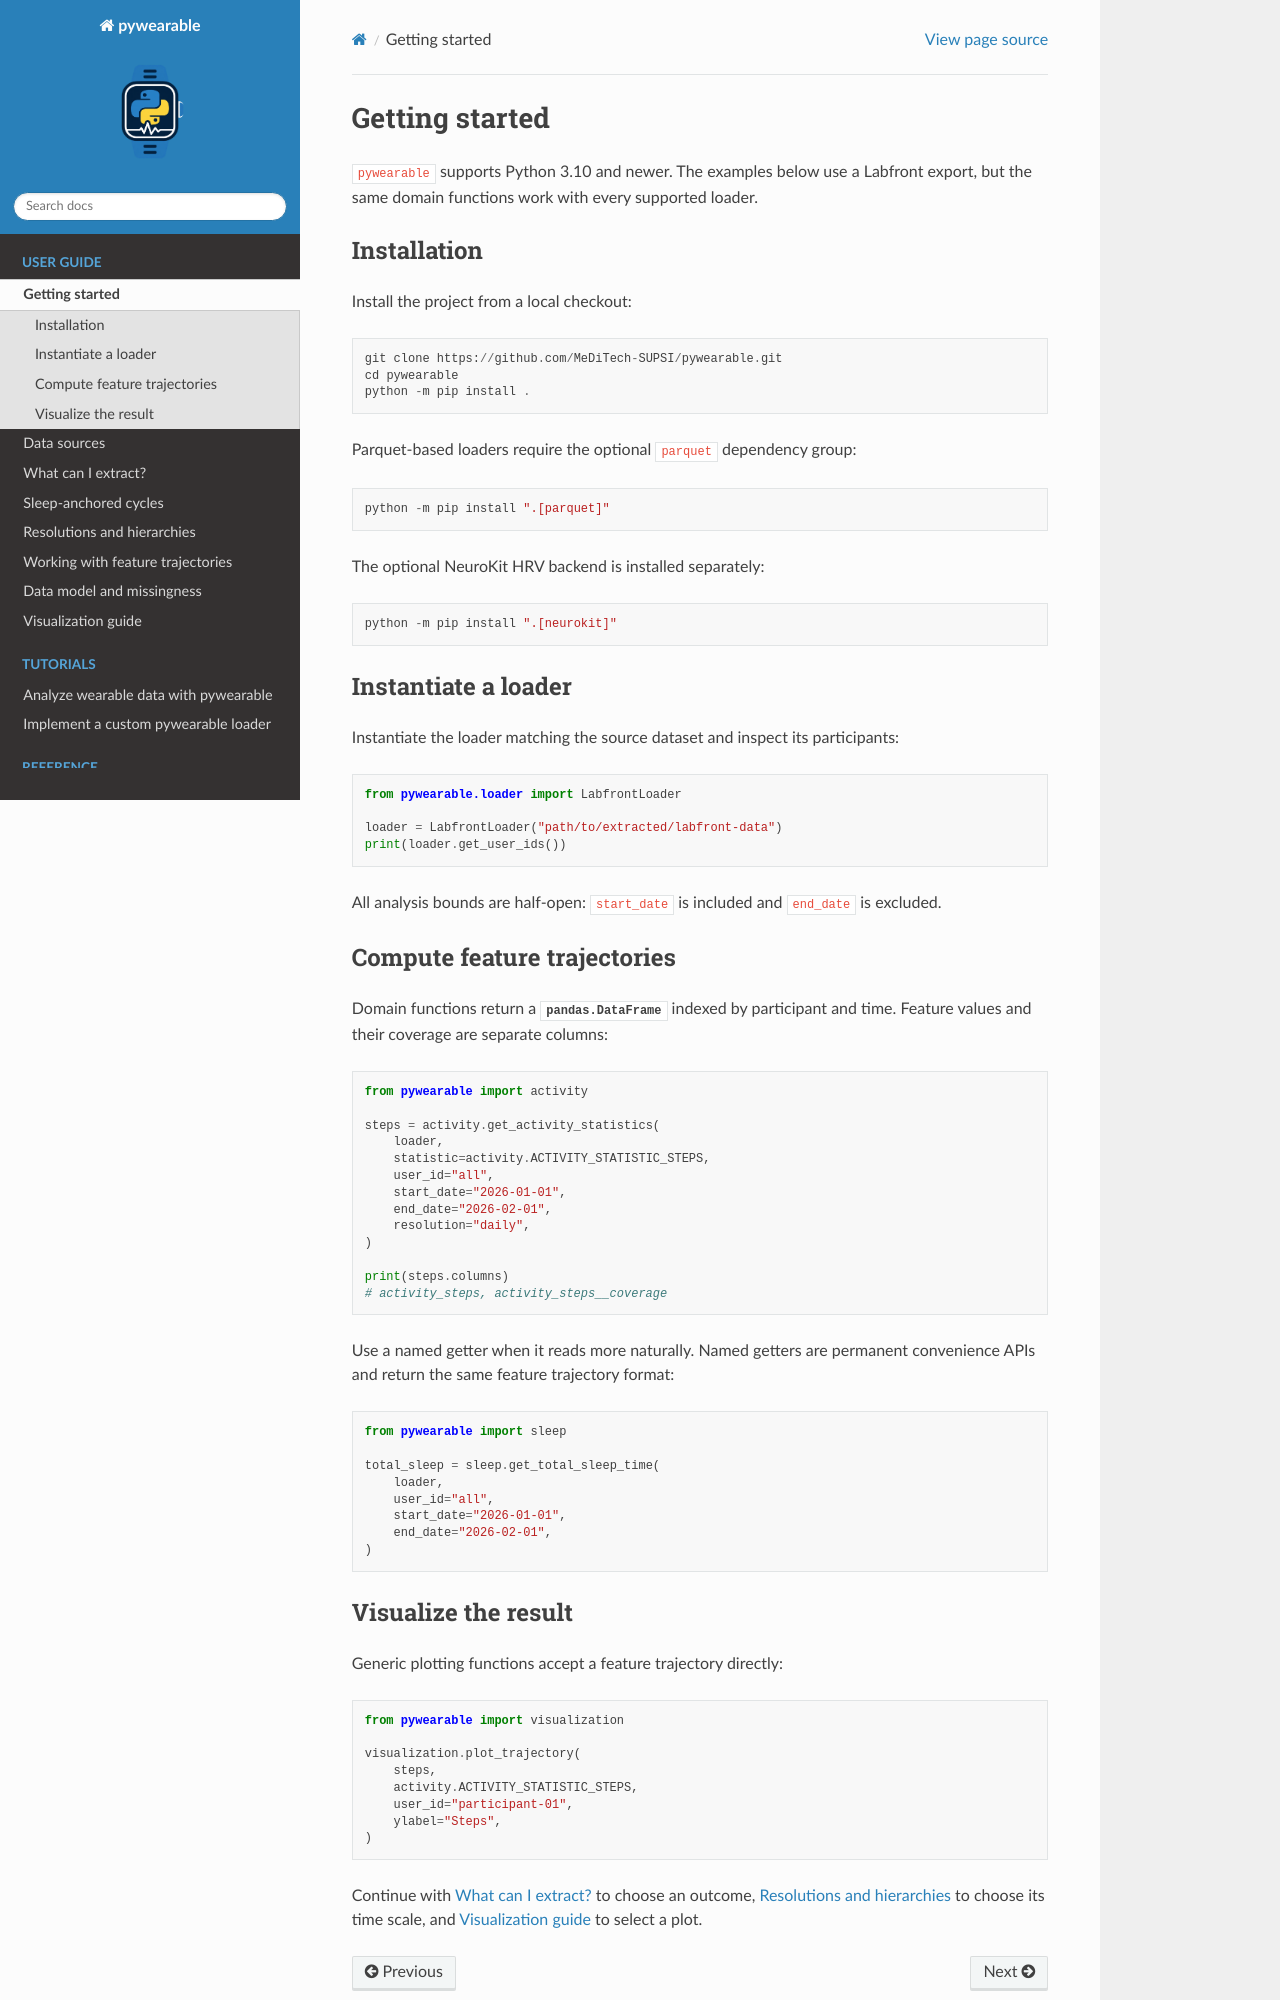

repository: MeDiTech-SUPSI/pywearable · page: _pages/getting_started.html · generator: sphinx

Getting started
===============

``pywearable`` supports Python 3.10 and newer. The examples below use a
Labfront export, but the same domain functions work with every supported
loader.

Installation
------------

Install the project from a local checkout::

    git clone https://github.com/MeDiTech-SUPSI/pywearable.git
    cd pywearable
    python -m pip install .

Parquet-based loaders require the optional ``parquet`` dependency group::

    python -m pip install ".[parquet]"

The optional NeuroKit HRV backend is installed separately::

    python -m pip install ".[neurokit]"

Instantiate a loader
--------------------

Instantiate the loader matching the source dataset and inspect its participants::

    from pywearable.loader import LabfrontLoader

    loader = LabfrontLoader("path/to/extracted/labfront-data")
    print(loader.get_user_ids())

All analysis bounds are half-open: ``start_date`` is included and
``end_date`` is excluded.

Compute feature trajectories
----------------------------

Domain functions return a :class:`pandas.DataFrame` indexed by participant and
time. Feature values and their coverage are separate columns::

    from pywearable import activity

    steps = activity.get_activity_statistics(
        loader,
        statistic=activity.ACTIVITY_STATISTIC_STEPS,
        user_id="all",
        start_date="2026-01-01",
        end_date="2026-02-01",
        resolution="daily",
    )

    print(steps.columns)
    # activity_steps, activity_steps__coverage

Use a named getter when it reads more naturally. Named getters are permanent
convenience APIs and return the same feature trajectory format::

    from pywearable import sleep

    total_sleep = sleep.get_total_sleep_time(
        loader,
        user_id="all",
        start_date="2026-01-01",
        end_date="2026-02-01",
    )
